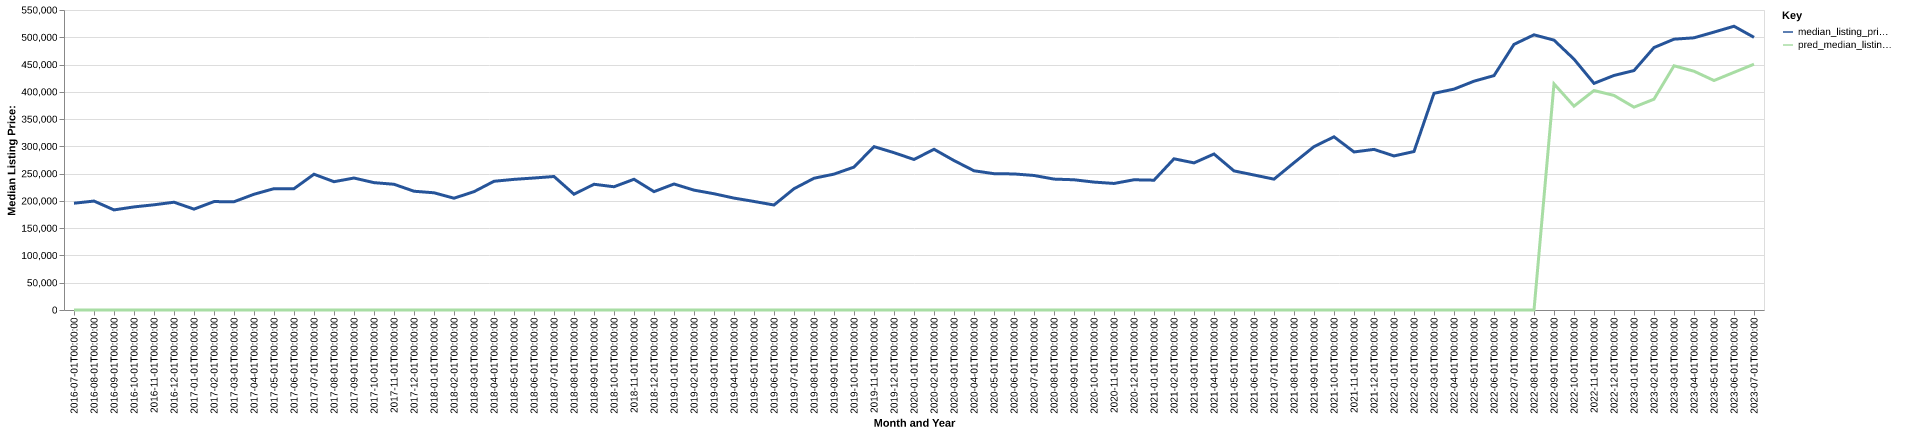

Source data for this figure (header and first rows):
date, time_idx, median_listing_price, thirty_year_interest_rate_five, month, county_name, active_listing_count, median_days_on_market, pred_median_listing_price, month_year
2016-07-01, 0, 195750, 3.72, 7, erath, tx, 126.0, 73.0, 0, Jul-2016
2016-08-01, 1, 199725, 3.73, 8, erath, tx, 128.0, 76.0, 0, Aug-2016
2016-09-01, 2, 183500, 3.66, 9, erath, tx, 138.0, 66.0, 0, Sep-2016
2016-10-01, 3, 189000, 3.64, 10, erath, tx, 135.0, 68.0, 0, Oct-2016
2016-11-01, 4, 192875, 3.66, 11, erath, tx, 140.0, 72.0, 0, Nov-2016
2016-12-01, 5, 197600, 3.48, 12, erath, tx, 148.0, 80.0, 0, Dec-2016
2017-01-01, 6, 184950, 3.45, 1, erath, tx, 138.0, 94.0, 0, Jan-2017
2017-02-01, 7, 198750, 3.5, 2, erath, tx, 130.0, 102.0, 0, Feb-2017
2017-03-01, 8, 198475, 3.52, 3, erath, tx, 141.0, 87.0, 0, Mar-2017
2017-04-01, 9, 212200, 4.03, 4, erath, tx, 132.0, 68.0, 0, Apr-2017
2017-05-01, 10, 222450, 4.32, 5, erath, tx, 129.0, 69.0, 0, May-2017
2017-06-01, 11, 222450, 4.2, 6, erath, tx, 132.0, 67.0, 0, Jun-2017
2017-07-01, 12, 248900, 4.19, 7, erath, tx, 120.0, 57.0, 0, Jul-2017
2017-08-01, 13, 235225, 4.3, 8, erath, tx, 133.0, 50.0, 0, Aug-2017
2017-09-01, 14, 241950, 4.1, 9, erath, tx, 120.0, 65.0, 0, Sep-2017
2017-10-01, 15, 233500, 4.05, 10, erath, tx, 110.0, 69.0, 0, Oct-2017
2017-11-01, 16, 230500, 3.94, 11, erath, tx, 109.0, 68.0, 0, Nov-2017
2017-12-01, 17, 217750, 4.03, 12, erath, tx, 99.0, 69.0, 0, Dec-2017
2018-01-01, 18, 214900, 3.93, 1, erath, tx, 92.0, 84.0, 0, Jan-2018
2018-02-01, 19, 204950, 3.83, 2, erath, tx, 101.0, 76.0, 0, Feb-2018
2018-03-01, 20, 216950, 3.94, 3, erath, tx, 100.0, 56.0, 0, Mar-2018
2018-04-01, 21, 236000, 3.95, 4, erath, tx, 90.0, 59.0, 0, Apr-2018
2018-05-01, 22, 239500, 3.99, 5, erath, tx, 83.0, 59.0, 0, May-2018
2018-06-01, 23, 242000, 4.15, 6, erath, tx, 89.0, 51.0, 0, Jun-2018
2018-07-01, 24, 244750, 4.4, 7, erath, tx, 100.0, 47.0, 0, Jul-2018
2018-08-01, 25, 212250, 4.46, 8, erath, tx, 108.0, 48.0, 0, Aug-2018
2018-09-01, 26, 230500, 4.58, 9, erath, tx, 98.0, 67.0, 0, Sep-2018
2018-10-01, 27, 225950, 4.66, 10, erath, tx, 83.0, 81.0, 0, Oct-2018
2018-11-01, 28, 239675, 4.62, 11, erath, tx, 84.0, 75.0, 0, Nov-2018
2018-12-01, 29, 217000, 4.54, 12, erath, tx, 92.0, 71.0, 0, Dec-2018
2019-01-01, 30, 231000, 4.6, 1, erath, tx, 84.0, 72.0, 0, Jan-2019
2019-02-01, 31, 219750, 4.72, 2, erath, tx, 81.0, 69.0, 0, Feb-2019
2019-03-01, 32, 213143, 4.9, 3, erath, tx, 85.0, 49.0, 0, Mar-2019
2019-04-01, 33, 205143, 4.94, 4, erath, tx, 88.0, 52.0, 0, Apr-2019
2019-05-01, 34, 199000, 4.75, 5, erath, tx, 89.0, 55.0, 0, May-2019
2019-06-01, 35, 192500, 4.51, 6, erath, tx, 99.0, 59.0, 0, Jun-2019
2019-07-01, 36, 222350, 4.41, 7, erath, tx, 98.0, 64.0, 0, Jul-2019
2019-08-01, 37, 241545, 4.41, 8, erath, tx, 102.0, 64.0, 0, Aug-2019
2019-09-01, 38, 249114, 4.2, 9, erath, tx, 107.0, 64.0, 0, Sep-2019
2019-10-01, 39, 262000, 4.14, 10, erath, tx, 106.0, 66.0, 0, Oct-2019
2019-11-01, 40, 299500, 3.84, 11, erath, tx, 104.0, 73.0, 0, Nov-2019
2019-12-01, 41, 288450, 3.81, 12, erath, tx, 92.0, 78.0, 0, Dec-2019
2020-01-01, 42, 275950, 3.75, 1, erath, tx, 80.0, 92.0, 0, Jan-2020
2020-02-01, 43, 294700, 3.73, 2, erath, tx, 83.0, 103.0, 0, Feb-2020
2020-03-01, 44, 274000, 3.78, 3, erath, tx, 92.0, 69.0, 0, Mar-2020
2020-04-01, 45, 255250, 3.75, 4, erath, tx, 89.0, 60.0, 0, Apr-2020
2020-05-01, 46, 249900, 3.74, 5, erath, tx, 91.0, 64.0, 0, May-2020
2020-06-01, 47, 249450, 3.72, 6, erath, tx, 88.0, 71.0, 0, Jun-2020
2020-07-01, 48, 246625, 3.49, 7, erath, tx, 94.0, 57.0, 0, Jul-2020
2020-08-01, 49, 239999, 3.65, 8, erath, tx, 103.0, 54.0, 0, Aug-2020
2020-09-01, 50, 238750, 3.33, 9, erath, tx, 100.0, 58.0, 0, Sep-2020
2020-10-01, 51, 234500, 3.28, 10, erath, tx, 89.0, 66.0, 0, Oct-2020
2020-11-01, 52, 232000, 3.21, 11, erath, tx, 83.0, 75.0, 0, Nov-2020
2020-12-01, 53, 238750, 3.07, 12, erath, tx, 74.0, 79.0, 0, Dec-2020
2021-01-01, 54, 238000, 2.99, 1, erath, tx, 54.0, 73.0, 0, Jan-2021
2021-02-01, 55, 277200, 2.93, 2, erath, tx, 43.0, 75.0, 0, Feb-2021
2021-03-01, 56, 269725, 2.88, 3, erath, tx, 29.0, 52.0, 0, Mar-2021
2021-04-01, 57, 285975, 2.84, 4, erath, tx, 35.0, 32.0, 0, Apr-2021
2021-05-01, 58, 255000, 2.71, 5, erath, tx, 39.0, 35.0, 0, May-2021
2021-06-01, 59, 247500, 2.79, 6, erath, tx, 55.0, 32.0, 0, Jun-2021
... 25 more rows
